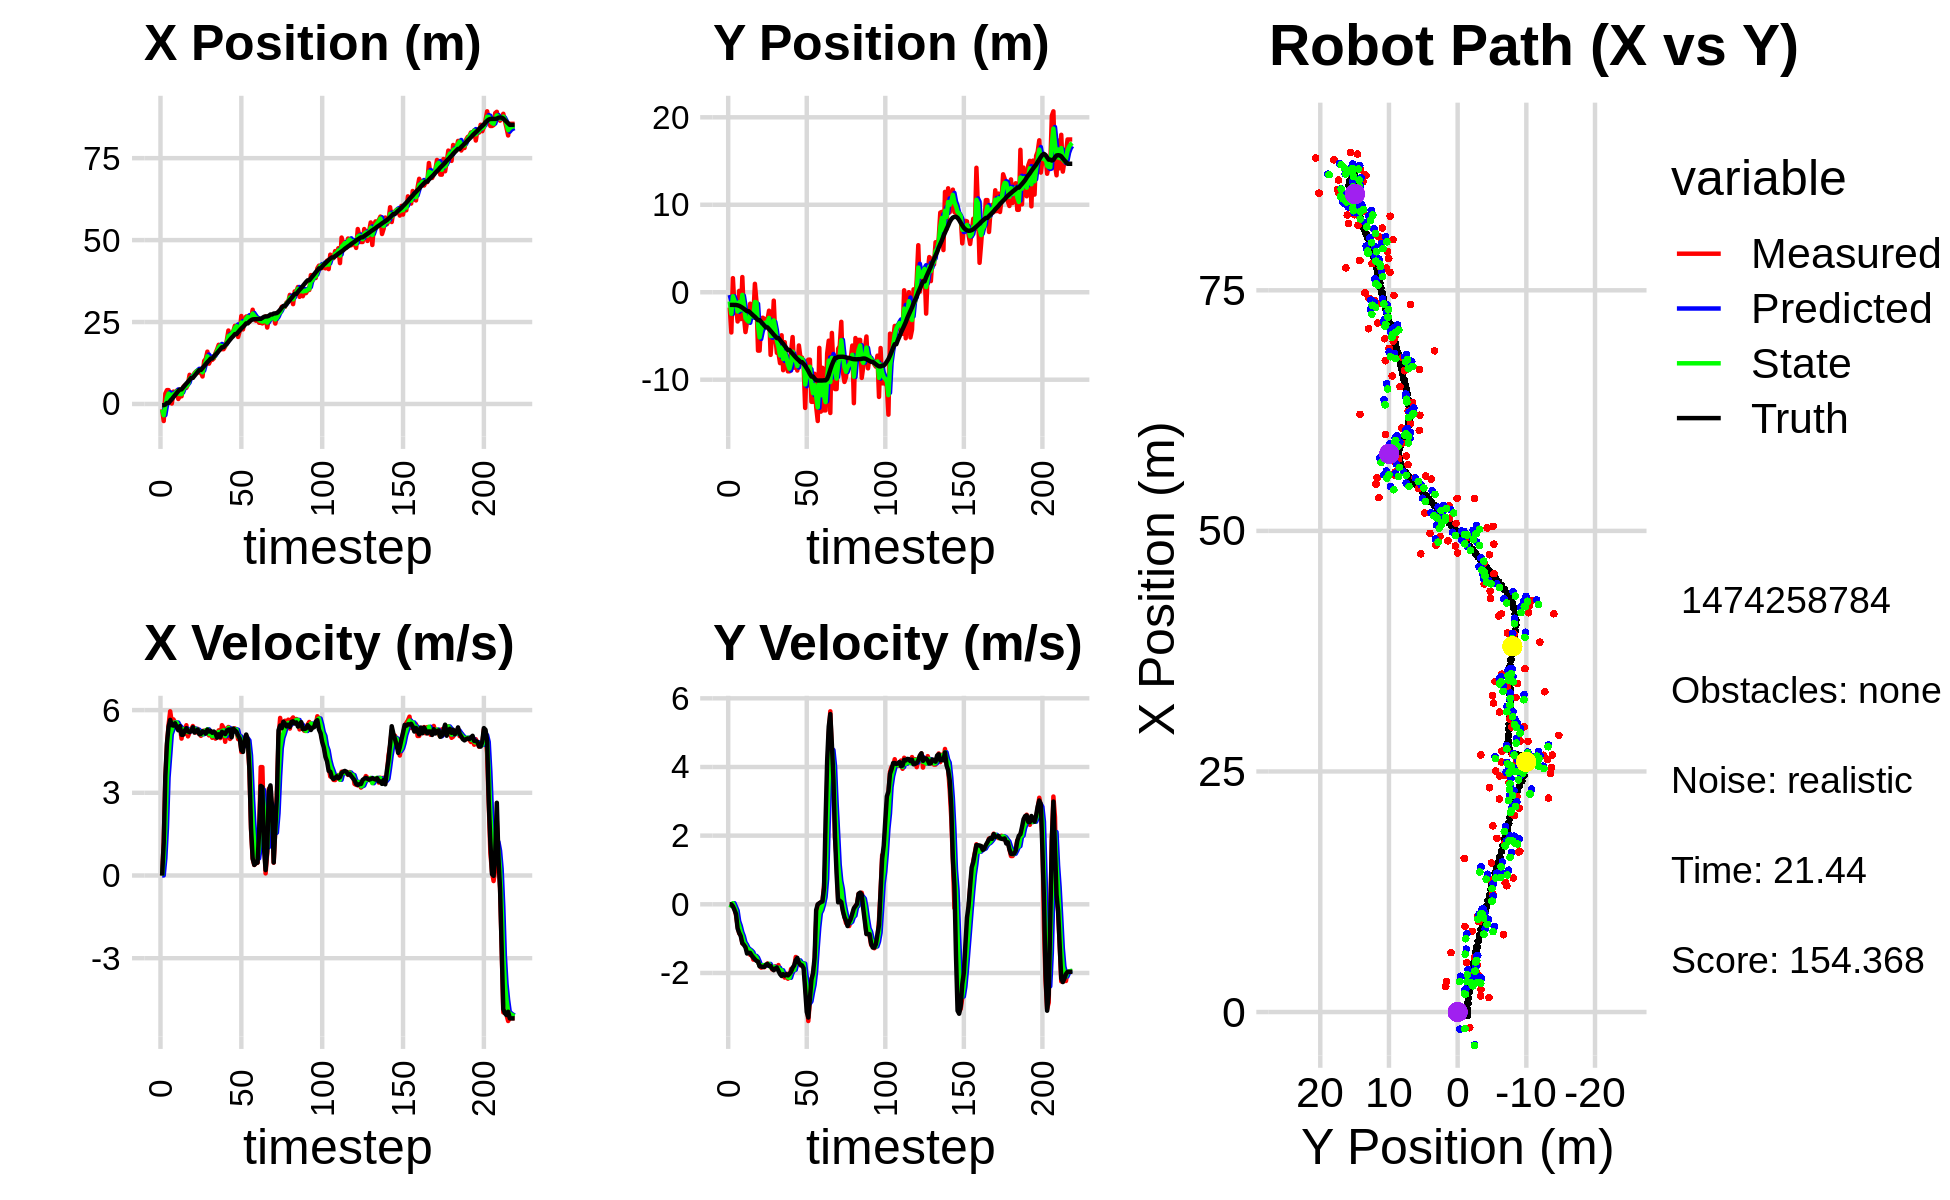

The file beside this chart, header and first rows:
-3.271939069375538356e+00, -8.603894110942552631e-01, 0.000000000000000000e+00, 0.000000000000000000e+00, 0.000000000000000000e+00, 0.000000000000000000e+00, 0.000000000000000000e+00, 0.000000000000000000e+00, -1.777327951227965830e+00, -3.133713157383986592e-01, 0.000000000000000000e+00, 0.000000000000000000e+00, -3.740659061907595229e-01, -1.443538307119010655e+00, 0.000000000000000000e+00, 0.000000000000000000e+00, 0.000000000000000000e+00, -4.432276473380625248e-04
-1.630306631723742239e+00, -1.752435296267940368e+00, 0.000000000000000000e+00, 0.000000000000000000e+00, -1.777327951227965830e+00, -3.133713157383986592e-01, 0.000000000000000000e+00, 0.000000000000000000e+00, -1.720100165817211035e+00, -1.052564850794750706e+00, 3.817736855588455946e-03, -9.002232739485600127e-03, -3.740659061907595229e-01, -1.443538307119010655e+00, 0.000000000000000000e+00, 0.000000000000000000e+00, 0.000000000000000000e+00, -4.063156375195831060e-04
-5.212194949618152329e+00, -4.600229859651289388e+00, 1.207999844971087589e+00, 4.908292541437114190e-04, -1.719718392131652118e+00, -1.053465074068699270e+00, 3.817736855588455946e-03, -9.002232739485600127e-03, -3.459654356045093415e+00, -2.466576897681126646e+00, 6.156758084120335095e-01, -4.645774857389776968e-02, -3.707738223656021348e-01, -1.443538784614318615e+00, 1.199999999999999956e+00, -1.000000000000000021e-03, 1.200000047683715820e+00, -4.063156375195831060e-04
3.167975156852724350e+00, 1.609999781345440306e+00, 3.495996137411545135e+00, -5.231374624598064682e-03, -3.398086775203890131e+00, -2.471222672538516463e+00, 6.156758084120335095e-01, -4.645774857389776968e-02, -5.587225267313931099e-01, -4.594483741762065421e-01, 1.731949314740819146e+00, 3.257044901415612204e-02, -1.830334966773276839e-01, -1.444370144060212580e+00, 3.600000000000000089e+00, -5.899999999999999689e-02, 3.599999904632568359e+00, 1.496389159001410007e-03
4.219043463419612117e+00, -1.720396665483036047e+00, 4.723892095432784544e+00, -1.023111405734371121e-01, -3.855275952573111731e-01, -4.561913292747909465e-01, 1.731949314740819146e+00, 3.257044901415612204e-02, 1.902045651422425987e+00, -9.790584320962054665e-01, 3.552672024067701440e+00, -7.396729477772144568e-02, 2.925219237093537594e-01, -1.457235274261357683e+00, 4.796999999999999709e+00, -1.630000000000000060e-01, 4.800000190734863281e+00, 2.165484428405761719e-02
4.219043463419612117e+00, -1.720396665483036047e+00, 5.467597155661636066e+00, -3.208004584548812543e-01, 2.257312853829195998e+00, -9.864551615739776125e-01, 3.552672024067701440e+00, -7.396729477772144568e-02, 3.156454386365481923e+00, -1.356786770167412115e+00, 4.328469629982262923e+00, -1.820409319914971236e-01, 2.925219237093537594e-01, -1.457235274261357683e+00, 5.399000000000000021e+00, -2.849999999999999756e-01, 5.406000137329101562e+00, 5.860583484172821045e-02
1.678129344916244881e+00, -3.345045663841264005e+00, 5.956832788002973444e+00, -6.294762853105548839e-01, 3.589301349363708482e+00, -1.374990863366561733e+00, 4.328469629982262923e+00, -1.820409319914971236e-01, 2.725686355875002409e+00, -2.200290642891648663e+00, 5.128833828128001926e+00, -4.919084541434358693e-01, 9.125780758161526895e-01, -1.496145823414255727e+00, 5.645999999999999908e+00, -7.039999999999999591e-01, 5.690000057220458984e+00, 1.052822545170783997e-01
1.292313039676885600e-01, 1.566669778899053012e-01, 5.559939249369634240e+00, -8.464350882174107582e-01, 3.238569738687802513e+00, -2.249481488305992372e+00, 5.128833828128001926e+00, -4.919084541434358693e-01, 1.853313835644218255e+00, -1.133692053554829826e+00, 5.299156748949004125e+00, -6.254227645830876536e-01, 1.449454754622369723e+00, -1.553240315239217351e+00, 5.453999999999999737e+00, -8.299999999999999600e-01, 5.517000198364257812e+00, 1.510781645774841309e-01
3.764666288838913299e+00, -3.072527454434829330e+00, 5.663743253585068693e+00, -8.622380219410792357e-01, 2.383229510539118579e+00, -1.196234330013138614e+00, 5.299156748949004125e+00, -6.254227645830876536e-01, 3.033720004016598359e+00, -1.996340222272118492e+00, 5.539483862641530365e+00, -8.104567795629696869e-01, 2.079204052648043533e+00, -1.650322959605064810e+00, 5.437999999999999723e+00, -9.280000000000000471e-01, 5.517000198364257812e+00, 1.510781645774841309e-01
2.645243439642974703e+00, 1.737679138422528746e+00, 5.558974496189045489e+00, -1.136695265462762672e+00, 3.587668390280751574e+00, -2.077385900228415405e+00, 5.539483862641530365e+00, -8.104567795629696869e-01, 3.161007709053324621e+00, -3.051054469837892746e-01, 5.542824259108814822e+00, -9.292367421961287288e-01, 2.685859173088562368e+00, -1.762136326456505975e+00, 5.522000000000000242e+00, -1.129999999999999893e+00, 5.636000156402587891e+00, 2.016988545656204224e-01
4.050033897218921375e+00, -2.758082435656794562e+00, 5.534481678590089437e+00, -1.131686991037027745e+00, 3.715290134964206015e+00, -3.980291212034021697e-01, 5.542824259108814822e+00, -9.292367421961287288e-01, 3.869544860385146112e+00, -1.413678832415705688e+00, 5.550096426290020091e+00, -1.106473394186506365e+00, 3.315532177198012853e+00, -1.892806992357912499e+00, 5.383000000000000007e+00, -1.183999999999999941e+00, 5.512000083923339844e+00, 2.016988545656204224e-01
1.507983893146163989e+00, -4.553828285171993784e+00, 5.353131439948408676e+00, -1.227211847218332430e+00, 4.424554503014148210e+00, -1.524326171834356369e+00, 5.550096426290020091e+00, -1.106473394186506365e+00, 3.090809847845282121e+00, -2.955567910978206481e+00, 5.440599882643147645e+00, -1.178760587664485548e+00, 3.926932781277219675e+00, -2.033572719128821316e+00, 5.269000000000000128e+00, -1.250999999999999890e+00, 5.415999889373779297e+00, 2.253571003675460815e-01
2.337805240990959987e+00, -3.380455896759637202e+00, 5.427749197257131009e+00, -1.337026685450671604e+00, 3.634869836109596797e+00, -3.073443969744654947e+00, 5.440599882643147645e+00, -1.178760587664485548e+00, 3.038764457931430574e+00, -3.201119710679607433e+00, 5.391991617445082596e+00, -1.275170141396696488e+00, 4.440501660005840456e+00, -2.162341402168408422e+00, 5.419999999999999929e+00, -1.433999999999999941e+00, 5.605999946594238281e+00, 2.415231764316558838e-01
2.337805240990959987e+00, -3.380455896759637202e+00, 4.965239054261559204e+00, -1.355731701145390433e+00, 3.577963619675939011e+00, -3.328636724819276971e+00, 5.391991617445082596e+00, -1.275170141396696488e+00, 3.001399170900822533e+00, -3.359457905062782856e+00, 5.188199691275492853e+00, -1.311957684009518177e+00, 4.440501660005840456e+00, -2.162341402168408422e+00, 5.105999999999999872e+00, -1.409999999999999920e+00, 5.296999931335449219e+00, 2.665473818778991699e-01
5.128920793566813963e+00, -1.308381364461508989e+00, 5.338304664099645436e+00, -1.473753200605996350e+00, 3.520219140028371996e+00, -3.490653673463734563e+00, 5.188199691275492853e+00, -1.311957684009518177e+00, 4.260499786260925070e+00, -2.533551254130300912e+00, 5.312256475959180158e+00, -1.345123074131223673e+00, 5.038403957714997716e+00, -2.325609372247076756e+00, 5.105000000000000426e+00, -1.415999999999999925e+00, 5.296999931335449219e+00, 2.693620026111602783e-01
5.660747829197015690e+00, -2.477968105371308294e+00, 5.139661329086235853e+00, -1.452640106157073729e+00, 4.791725433856843352e+00, -2.668063561543423390e+00, 5.312256475959180158e+00, -1.345123074131223673e+00, 5.186043442293147621e+00, -2.588045182582378256e+00, 5.244263168919458984e+00, -1.393047788602118864e+00, 5.640891521996435287e+00, -2.492441580818322233e+00, 5.251000000000000334e+00, -1.493999999999999995e+00, 5.460000038146972656e+00, 2.754490077495574951e-01
4.929119318258808669e+00, -2.851965800640302362e+00, 5.451841320469192453e+00, -1.611412599500239295e+00, 5.710469759185093253e+00, -2.727349961442590232e+00, 5.244263168919458984e+00, -1.393047788602118864e+00, 5.356972408439242272e+00, -2.773157973924187392e+00, 5.324414680833935876e+00, -1.515154749771098430e+00, 6.246034115666073028e+00, -2.664144800549385295e+00, 5.346000000000000085e+00, -1.550000000000000044e+00, 5.565999984741210938e+00, 2.873896360397338867e-01
6.170667677958016739e+00, 9.620944999025483613e-01, 5.046800275989579809e+00, -1.558631341705073448e+00, 5.889413876522636038e+00, -2.924673448901297323e+00, 5.324414680833935876e+00, -1.515154749771098430e+00, 6.012071774690782355e+00, -1.112849114488664526e+00, 5.201010733353917281e+00, -1.501329514357988559e+00, 6.755362957359756670e+00, -2.814573095197105079e+00, 5.229000000000000092e+00, -1.602999999999999980e+00, 5.468999862670898438e+00, 2.995429635047912598e-01
8.894190639318535929e+00, -1.063846037746283724e+00, 5.193942693844077141e+00, -1.604074151331082332e+00, 6.532172848026173817e+00, -1.262982065924463271e+00, 5.201010733353917281e+00, -1.501329514357988559e+00, 7.612413193682558088e+00, -1.171992478586585174e+00, 5.262124298054141391e+00, -1.551996031773495544e+00, 7.354842632693383564e+00, -3.000348136591646231e+00, 5.203999999999999737e+00, -1.647999999999999909e+00, 5.459000110626220703e+00, 2.995429635047912598e-01
8.037388078308495665e+00, -6.674228951669333831e+00, 5.279098445455580269e+00, -1.670176813590261045e+00, 8.138625623487971694e+00, -1.327192081763934661e+00, 5.262124298054141391e+00, -1.551996031773495544e+00, 8.092564752319031385e+00, -3.833025502242865201e+00, 5.268439225614423904e+00, -1.660586846030818631e+00, 7.954778164610013746e+00, -3.190825745882499564e+00, 5.243999999999999773e+00, -1.667999999999999927e+00, 5.502999782562255859e+00, 3.064115643501281738e-01
8.037388078308495665e+00, -6.674228951669333831e+00, 5.422702804879879324e+00, -1.785210506656874863e+00, 8.619408674880473242e+00, -3.999084186845947020e+00, 5.268439225614423904e+00, -1.660586846030818631e+00, 8.356270509137113223e+00, -5.162020452023457828e+00, 5.328507504408857010e+00, -1.788053869400915374e+00, 7.954778164610013746e+00, -3.190825745882499564e+00, 5.376999999999999780e+00, -1.808000000000000052e+00, 5.672999858856201172e+00, 3.180353939533233643e-01
9.388066261876209850e+00, -3.089498952408410215e+00, 5.316986213697513008e+00, -1.845003836275520115e+00, 8.889121259577999368e+00, -5.340825838963549010e+00, 5.328507504408857010e+00, -1.788053869400915374e+00, 9.117823658739201420e+00, -4.295088253222316688e+00, 5.331242663828204442e+00, -1.790448023830550239e+00, 8.567738980143124294e+00, -3.393863484923048901e+00, 5.184000000000000163e+00, -1.810000000000000053e+00, 5.491000175476074219e+00, 3.340013325214385986e-01
9.924131124917170865e+00, -2.913515792125414006e+00, 5.188485067164769760e+00, -1.815663542157192722e+00, 9.650947925122022042e+00, -4.474133055605372000e+00, 5.331242663828204442e+00, -1.790448023830550239e+00, 9.773080384757188099e+00, -3.791593612479535746e+00, 5.268793904940072714e+00, -1.769869463373581420e+00, 9.166985958322793948e+00, -3.601819441163614854e+00, 5.230999999999999872e+00, -1.826999999999999957e+00, 5.540999889373779297e+00, 3.366222381591796875e-01
1.006983545382592560e+01, -3.037577793562499906e+00, 5.320098557629793667e+00, -1.832942635693353584e+00, 1.029995977525119599e+01, -3.968580558816893866e+00, 5.268793904940072714e+00, -1.769869463373581420e+00, 1.019553696543831123e+01, -3.539574762544213993e+00, 5.288793543107709105e+00, -1.789014110820206227e+00, 9.769334286325369376e+00, -3.811470912071265094e+00, 5.291999999999999815e+00, -1.822999999999999954e+00, 5.597000122070312500e+00, 3.317950069904327393e-01
9.591752141395948783e+00, -3.148242637973511115e+00, 5.190570573330539617e+00, -1.788316138201679895e+00, 1.072441631974908205e+01, -3.718476173626234615e+00, 5.288793543107709105e+00, -1.789014110820206227e+00, 1.020455964530823323e+01, -3.469406542193974374e+00, 5.213828413298210229e+00, -1.776841794095128435e+00, 1.037094637748457515e+01, -4.018442318277755554e+00, 5.123999999999999666e+00, -1.760999999999999899e+00, 5.418000221252441406e+00, 3.317950069904327393e-01
9.591752141395948783e+00, -3.148242637973511115e+00, 5.065932771501300280e+00, -1.723230790792114941e+00, 1.072594248663805416e+01, -3.647090721603487129e+00, 5.213828413298210229e+00, -1.776841794095128435e+00, 1.020213001722200374e+01, -3.410164667661486515e+00, 5.124198785428569103e+00, -1.744176401377126595e+00, 1.037094637748457515e+01, -4.018442318277755554e+00, 5.137999999999999901e+00, -1.737999999999999989e+00, 5.423999786376953125e+00, 3.278824687004089355e-01
8.389291256131091501e+00, -2.109696315144788059e+00, 5.241181013700692226e+00, -1.785607058422826965e+00, 1.071454989576486128e+01, -3.584582307799199175e+00, 5.124198785428569103e+00, -1.744176401377126595e+00, 9.653435173669709712e+00, -2.938438641158237274e+00, 5.125739654166372894e+00, -1.736637292281419054e+00, 1.096027895801896967e+01, -4.218508408619226380e+00, 5.230999999999999872e+00, -1.794999999999999929e+00, 5.530000209808349609e+00, 3.283550143241882324e-01
1.312341901655983278e+01, -7.163555071559654763e+00, 5.253717285418113114e+00, -1.813786001763979971e+00, 1.016600913908634674e+01, -3.112102370386379047e+00, 5.125739654166372894e+00, -1.736637292281419054e+00, 1.152573033825737348e+01, -5.005929237731519876e+00, 5.240730430881265889e+00, -1.831897215922221545e+00, 1.155945536460203904e+01, -4.423455402943357484e+00, 5.203000000000000291e+00, -1.796000000000000041e+00, 5.504000186920166016e+00, 3.324267566204071045e-01
1.376540109516692567e+01, -4.749860913122191164e+00, 5.187539810699525411e+00, -1.892594225088500615e+00, 1.204980338134549989e+01, -5.189118959323741898e+00, 5.240730430881265889e+00, -1.831897215922221545e+00, 1.283347199520662230e+01, -4.994726937529897270e+00, 5.254684968605856987e+00, -1.854947577951030935e+00, 1.215567156613201583e+01, -4.632398292812463403e+00, 5.147999999999999687e+00, -1.877000000000000002e+00, 5.479000091552734375e+00, 3.498289287090301514e-01
1.596335670330569911e+01, -9.615067704677939808e-01, 5.253016558394135949e+00, -1.914444810646646511e+00, 1.335894049206720879e+01, -5.180221695325000653e+00, 5.254684968605856987e+00, -1.854947577951030935e+00, 1.455356198260924927e+01, -3.220696305331405274e+00, 5.303485076761840666e+00, -1.820721094752883795e+00, 1.275236842043782914e+01, -4.850188182102303180e+00, 5.291000000000000369e+00, -1.919000000000000039e+00, 5.627999782562255859e+00, 3.494865596294403076e-01
1.229130008762077964e+01, -5.116304644265905921e+00, 5.081959216450241179e+00, -1.808017449716073033e+00, 1.508391049028543307e+01, -3.402768414806693897e+00, 5.303485076761840666e+00, -1.820721094752883795e+00, 1.380191763812463002e+01, -4.152772659706760905e+00, 5.134146097149880461e+00, -1.844821855743346450e+00, 1.325656267967774760e+01, -5.032219574876982016e+00, 5.222999999999999865e+00, -1.868999999999999995e+00, 5.547999858856201172e+00, 3.418073952198028564e-01
1.345739746054608688e+01, -6.928849265267687407e+00, 5.210820448846607889e+00, -1.845571158279375457e+00, 1.431533224783961877e+01, -4.337254845281095506e+00, 5.134146097149880461e+00, -1.844821855743346450e+00, 1.392358182325073201e+01, -5.543166588669771855e+00, 5.153670202079520202e+00, -1.886609408470631521e+00, 1.385866305205844462e+01, -5.244345114610264424e+00, 5.248000000000000220e+00, -1.844000000000000083e+00, 5.563000202178955078e+00, 3.403942584991455078e-01
1.345739746054608688e+01, -6.928849265267687407e+00, 4.995902674135952459e+00, -1.769451466514643023e+00, 1.443894884345868412e+01, -5.731827529516834829e+00, 5.153670202079520202e+00, -1.886609408470631521e+00, 1.398665659434373865e+01, -6.260081656002335571e+00, 5.056306007214233844e+00, -1.847462388615192630e+00, 1.385866305205844462e+01, -5.244345114610264424e+00, 5.176999999999999602e+00, -1.939999999999999947e+00, 5.528999805450439453e+00, 3.403942584991455078e-01
1.392220333206204685e+01, -8.104863331122910353e+00, 5.154488396841360398e+00, -1.955612050742769448e+00, 1.449228719506516150e+01, -6.444827894863855100e+00, 5.056306007214233844e+00, -1.847462388615192630e+00, 1.423306333940920076e+01, -7.225053792483063120e+00, 5.091471716825012983e+00, -1.929717344545472502e+00, 1.445687624775211866e+01, -5.461880848287786527e+00, 5.222999999999999865e+00, -2.032000000000000028e+00, 5.604000091552734375e+00, 3.626224696636199951e-01
1.549701237681734867e+01, -4.918382153294144743e+00, 4.965163720157098837e+00, -1.992397603794034744e+00, 1.474221051109170233e+01, -7.418025526937610081e+00, 5.091471716825012983e+00, -1.929717344545472502e+00, 1.508506898076818636e+01, -6.320940084127304459e+00, 5.047662639482107139e+00, -1.920800663300457956e+00, 1.505564257473256617e+01, -5.695524380214578741e+00, 5.158000000000000362e+00, -2.088000000000000078e+00, 5.565000057220458984e+00, 3.816052973270416260e-01
1.664152559605404491e+01, -8.911883996173083133e+00, 5.107163061920496183e+00, -2.081371900043574641e+00, 1.558983524471639726e+01, -6.513020150457350610e+00, 5.047662639482107139e+00, -1.920800663300457956e+00, 1.607333599967371640e+01, -7.639683051212942111e+00, 5.096874195938433161e+00, -2.044151027309196955e+00, 1.554968020302495191e+01, -5.895365879538041476e+00, 5.000000000000000000e+00, -2.035000000000000142e+00, 5.397999763488769531e+00, 3.869892060756683350e-01
1.805279728732146438e+01, -5.709870264774432158e+00, 5.266368327744376465e+00, -2.135849862176983915e+00, 1.658302341926755830e+01, -7.844098153943861895e+00, 5.096874195938433161e+00, -2.044151027309196955e+00, 1.725919203537475255e+01, -6.905399334972621261e+00, 5.209769275670196542e+00, -2.057076655334800108e+00, 1.612590929832399667e+01, -6.129831002314306332e+00, 5.123000000000000220e+00, -2.077999999999999847e+00, 5.527999877929687500e+00, 3.852937817573547363e-01
1.782558044750677695e+01, -7.844679996613224127e+00, 4.984459539538448780e+00, -2.022079649665497136e+00, 1.778016896294177229e+01, -7.111107000506101450e+00, 5.209769275670196542e+00, -2.057076655334800108e+00, 1.779602475603240563e+01, -7.448973014504851164e+00, 5.103905657504925308e+00, -2.052642855454101412e+00, 1.671046206287856961e+01, -6.366989300855308009e+00, 5.024000000000000021e+00, -2.036000000000000032e+00, 5.421000003814697266e+00, 3.853905797004699707e-01
1.670528599577537321e+01, -9.042271779102181384e+00, 5.454079789181956350e+00, -2.167527199527338855e+00, 1.830641532178289665e+01, -7.654237300050261261e+00, 5.103905657504925308e+00, -2.052642855454101412e+00, 1.758068609153173512e+01, -8.259428504186740128e+00, 5.236466144935870481e+00, -2.130463930470387179e+00, 1.729798266250850602e+01, -6.603592560920808374e+00, 5.209999999999999964e+00, -2.072000000000000064e+00, 5.606999874114990234e+00, 3.782750070095062256e-01
1.670528599577537321e+01, -9.042271779102181384e+00, 5.358361418599955073e+00, -2.129487387175777346e+00, 1.810433270602532119e+01, -8.472474897233778890e+00, 5.236466144935870481e+00, -2.130463930470387179e+00, 1.746572698874064500e+01, -8.736622560975193963e+00, 5.265790161645911738e+00, -2.140714476995114524e+00, 1.729798266250850602e+01, -6.603592560920808374e+00, 5.171000000000000263e+00, -2.028000000000000025e+00, 5.554999828338623047e+00, 3.782750070095062256e-01
1.752889871590663873e+01, -6.860988372286620951e+00, 4.851356848996421611e+00, -1.885831628082301981e+00, 1.799230600490523457e+01, -8.950694008674705771e+00, 5.265790161645911738e+00, -2.140714476995114524e+00, 1.777159690167469108e+01, -8.040987614906383030e+00, 5.058256443566351734e+00, -1.984684541603783492e+00, 1.789392039148076208e+01, -6.837979958071947806e+00, 5.129999999999999893e+00, -1.967999999999999972e+00, 5.493999958038330078e+00, 3.707467615604400635e-01
1.934807237984276540e+01, -5.121977494274165821e+00, 5.316246721198162994e+00, -1.988591999829913082e+00, 1.827742254603132466e+01, -8.239456069066761756e+00, 5.058256443566351734e+00, -1.984684541603783492e+00, 1.877374492167200870e+01, -6.795559137619655132e+00, 5.202635699694553750e+00, -1.926110605878805559e+00, 1.838571497769021335e+01, -7.027646706570492618e+00, 5.254999999999999893e+00, -1.846999999999999975e+00, 5.570000171661376953e+00, 3.579457700252532959e-01
2.241149136369742223e+01, -8.633986637781575268e+00, 5.388466046063419057e+00, -1.840126903361176014e+00, 1.929400849164146337e+01, -6.988170198207535933e+00, 5.202635699694553750e+00, -1.926110605878805559e+00, 2.072520113938491448e+01, -7.714201824126797113e+00, 5.357629414691917447e+00, -1.906133748373093573e+00, 1.898660418355963486e+01, -7.243820831967849649e+00, 5.293999999999999595e+00, -1.780999999999999917e+00, 5.585000038146972656e+00, 3.290767669677734375e-01
2.062049099768153937e+01, -7.875804320935327674e+00, 4.952815818177548124e+00, -1.534222890532566552e+00, 2.126096408085410516e+01, -7.904815198964106671e+00, 5.357629414691917447e+00, -1.906133748373093573e+00, 2.095866193396547672e+01, -7.865546875588455222e+00, 5.152225280685244435e+00, -1.713469896973521145e+00, 1.959580752253628688e+01, -7.443542645604249941e+00, 5.298000000000000043e+00, -1.627999999999999892e+00, 5.541999816894531250e+00, 3.003938198089599609e-01
2.117828884674959156e+01, -8.949002907877151358e+00, 5.313804175320838930e+00, -1.642962853294061221e+00, 2.147388446203400036e+01, -8.036893865285806626e+00, 5.152225280685244435e+00, -1.713469896973521145e+00, 2.134190122061502493e+01, -8.440228065934933355e+00, 5.222918956958777947e+00, -1.690820524401762448e+00, 2.019344279153866140e+01, -7.627091572816600440e+00, 5.014000000000000234e+00, -1.560999999999999943e+00, 5.251999855041503906e+00, 2.998644113540649414e-01
2.213657626463852424e+01, -6.082938001051506838e+00, 5.216134336776486968e+00, -1.679982973052624118e+00, 2.186419311631090423e+01, -8.609310118375109511e+00, 5.222918956958777947e+00, -1.690820524401762448e+00, 2.198886365515584984e+01, -7.440651314993469434e+00, 5.225324968883450438e+00, -1.633683622390774026e+00, 2.068528124623754394e+01, -7.781606361597354748e+00, 5.333999999999999631e+00, -1.703999999999999959e+00, 5.599999904632568359e+00, 3.115834593772888184e-01
2.384348937862744222e+01, -7.469150827666837245e+00, 5.337271333582211064e+00, -1.779159884941507119e+00, 2.251139615204419542e+01, -7.604019677232546570e+00, 5.225324968883450438e+00, -1.633683622390774026e+00, 2.312372806419788063e+01, -7.540847881762627658e+00, 5.306813740968680193e+00, -1.703144721778479198e+00, 2.129402586786553542e+01, -7.981901333944478871e+00, 5.267000000000000348e+00, -1.758000000000000007e+00, 5.552000045776367188e+00, 3.217622637748718262e-01
2.384348937862744222e+01, -7.469150827666837245e+00, 5.260428427512752414e+00, -1.753544583155950409e+00, 2.365440943829474918e+01, -7.711162353940475889e+00, 5.306813740968680193e+00, -1.703144721778479198e+00, 2.374004778598683885e+01, -7.602706436951150337e+00, 5.288692192948262871e+00, -1.724335049403950881e+00, 2.129402586786553542e+01, -7.981901333944478871e+00, 5.213000000000000078e+00, -1.780000000000000027e+00, 5.507999897003173828e+00, 3.217622637748718262e-01
2.043397518926981959e+01, -8.299961612041652614e+00, 4.945721197873993447e+00, -1.719167959234929377e+00, 2.426891700528166496e+01, -7.775139941891545448e+00, 5.288692192948262871e+00, -1.724335049403950881e+00, 2.250552626302049930e+01, -8.006723656096220054e+00, 5.044490006418056893e+00, -1.728273056870168523e+00, 2.189568945753643803e+01, -8.183388874762632881e+00, 5.076999999999999957e+00, -1.862000000000000099e+00, 5.407000064849853516e+00, 3.345414996147155762e-01
2.223701801887920482e+01, -1.322510401967909566e+01, 5.079427812147345733e+00, -2.246403347457652799e+00, 2.300997526366230517e+01, -8.179550961783236929e+00, 5.044490006418056893e+00, -1.728273056870168523e+00, 2.265656800118064851e+01, -1.054000589547670685e+01, 5.045038828851370560e+00, -2.105280462223628746e+00, 2.247794482073072331e+01, -8.403597042274565609e+00, 4.972999999999999865e+00, -2.475999999999999979e+00, 5.554999828338623047e+00, 4.163947105407714844e-01
2.683527633547126356e+01, -7.955438421046413744e+00, 4.482005899160068196e+00, -2.841808195575598717e+00, 2.316107188406578388e+01, -1.075053394169906973e+01, 5.045038828851370560e+00, -2.105280462223628746e+00, 2.483191375072673068e+01, -9.500356992067530371e+00, 4.854441791389676020e+00, -2.429800551979519163e+00, 2.304417177982902132e+01, -8.695927784623574297e+00, 4.551999999999999602e+00, -3.134999999999999787e+00, 5.526999950408935547e+00, 5.650795102119445801e-01
2.273500594437860656e+01, -7.709463522325257223e+00, 4.623162309857894670e+00, -3.400366077574668466e+00, 2.531735792986569678e+01, -9.743337047265482553e+00, 4.854441791389676020e+00, -2.429800551979519163e+00, 2.412924870619824702e+01, -8.865827441233756545e+00, 4.690766886492675702e+00, -2.893998308666958064e+00, 2.348111483439491565e+01, -8.995527432869153017e+00, 4.482999999999999652e+00, -3.298999999999999932e+00, 5.565999984741210938e+00, 6.341605782508850098e-01
2.540378698659027989e+01, -7.705284879361943062e+00, 4.976654147313683829e+00, -2.793342079418521084e+00, 2.459832539484751379e+01, -9.155227272100452396e+00, 4.690766886492675702e+00, -2.893998308666958064e+00, 2.497323861977406878e+01, -8.516288389044321505e+00, 4.843754284661226706e+00, -2.828279385108830812e+00, 2.401293513157792958e+01, -9.353438541550360696e+00, 4.892999999999999794e+00, -2.745999999999999996e+00, 5.610000133514404297e+00, 5.114691853523254395e-01
2.668219420308015088e+01, -1.252880923562173621e+01, 5.074983531092203570e+00, -2.176470617208907221e+00, 2.545761404824019181e+01, -8.799116327555204009e+00, 4.843754284661226706e+00, -2.828279385108830812e+00, 2.602360726097805355e+01, -1.047714669724461167e+01, 4.979202081385749601e+00, -2.567370947948901971e+00, 2.458795306036569883e+01, -9.638744041658595663e+00, 5.113999999999999879e+00, -2.193999999999999950e+00, 5.565000057220458984e+00, 4.051377475261688232e-01
2.668219420308015088e+01, -1.252880923562173621e+01, 4.810298014522583543e+00, -2.062956899167233349e+00, 2.652152746911662717e+01, -1.073388379203950116e+01, 4.979202081385749601e+00, -2.567370947948901971e+00, 2.659155052552095455e+01, -1.153712568652962034e+01, 4.902208132004504115e+00, -2.343951698831798325e+00, 2.458795306036569883e+01, -9.638744041658595663e+00, 4.932999999999999829e+00, -2.005999999999999783e+00, 5.326000213623046875e+00, 4.051377475261688232e-01
2.502955767463179271e+01, -9.321005688568785530e+00, 3.834913229383929867e+00, -1.675608857747201030e+00, 2.708177133872140629e+01, -1.177152085641280088e+01, 4.902208132004504115e+00, -2.343951698831798325e+00, 2.611875169674596009e+01, -1.060639902732527062e+01, 4.351931136428360603e+00, -1.939223116121303381e+00, 2.516074702094374516e+01, -9.876991913320914307e+00, 3.822000000000000064e+00, -1.552999999999999936e+00, 4.125999927520751953e+00, 4.119363427162170410e-01
2.624981734121332622e+01, -1.308643357596405465e+01, 1.654544531111410199e+00, -5.053537974168065272e-01, 2.655394481038879562e+01, -1.080032133893740109e+01, 4.351931136428360603e+00, -1.939223116121303381e+00, 2.635766757015625217e+01, -1.183551850409022599e+01, 3.062189476433639257e+00, -1.272785230311561211e+00, 2.555565974113842387e+01, -1.004417579006931405e+01, 1.717999999999999972e+00, -1.650000000000000078e-01, 1.725999951362609863e+00, 2.964344322681427002e-01
2.875457498435392978e+01, -1.472262780397028159e+01, 6.068490795866520182e-01, -1.353464076024908300e-02, 2.666388651779961450e+01, -1.196279702712138260e+01, 3.062189476433639257e+00, -1.272785230311561211e+00, 2.756922057731684106e+01, -1.316072678026635856e+01, 1.938285556417329802e+00, -6.711426644717759515e-01, 2.580074927155770581e+01, -1.009357707289066219e+01, 6.179999999999999938e-01, 0.000000000000000000e+00, 6.179999709129333496e-01, 2.229944430291652679e-02
2.597110449494113027e+01, -6.360005066273906493e+00, 3.820162308567895959e-01, 2.743335473725806370e-02, 2.776304913295857446e+01, -1.322784104671353589e+01, 1.938285556417329802e+00, -6.711426644717759515e-01, 2.690937406461380021e+01, -1.019101153863517339e+01, 1.160321690614627421e+00, -2.583906032887718363e-01, 2.584814307091966512e+01, -1.009296195282397512e+01, 3.850000000000000089e-01, 3.099999999999999978e-02, 3.860000073909759521e-01, -7.168895006179809570e-02
2.540105518636019255e+01, -1.364959018082616460e+01, 4.432388553891386529e-01, 5.786462047249166241e-02, 2.702540623367526251e+01, -1.021685059896405079e+01, 1.160321690614627421e+00, -2.583906032887718363e-01, 2.626596622600260034e+01, -1.177503710934781544e+01, 7.853871351001400214e-01, -1.679605712014518581e-01, 2.586862894837170757e+01, -1.009095637547876301e+01, 4.450000000000000067e-01, 6.300000000000000044e-02, 4.490000009536743164e-01, -1.298153549432754517e-01
2.581930430167614432e+01, -8.640103027875870367e+00, 4.636761688547200722e-01, 9.345266696762727365e-02, 2.634450493951261407e+01, -1.179183316646795987e+01, 7.853871351001400214e-01, -1.679605712014518581e-01, 2.609713328724585324e+01, -1.039529513691823048e+01, 6.213358214399709034e-01, -7.591126390901786758e-03, 2.589548632483294455e+01, -1.008670394202103182e+01, 4.680000000000000271e-01, 8.100000000000000255e-02, 4.749999940395355225e-01, -1.988828778266906738e-01
... 159 more rows
